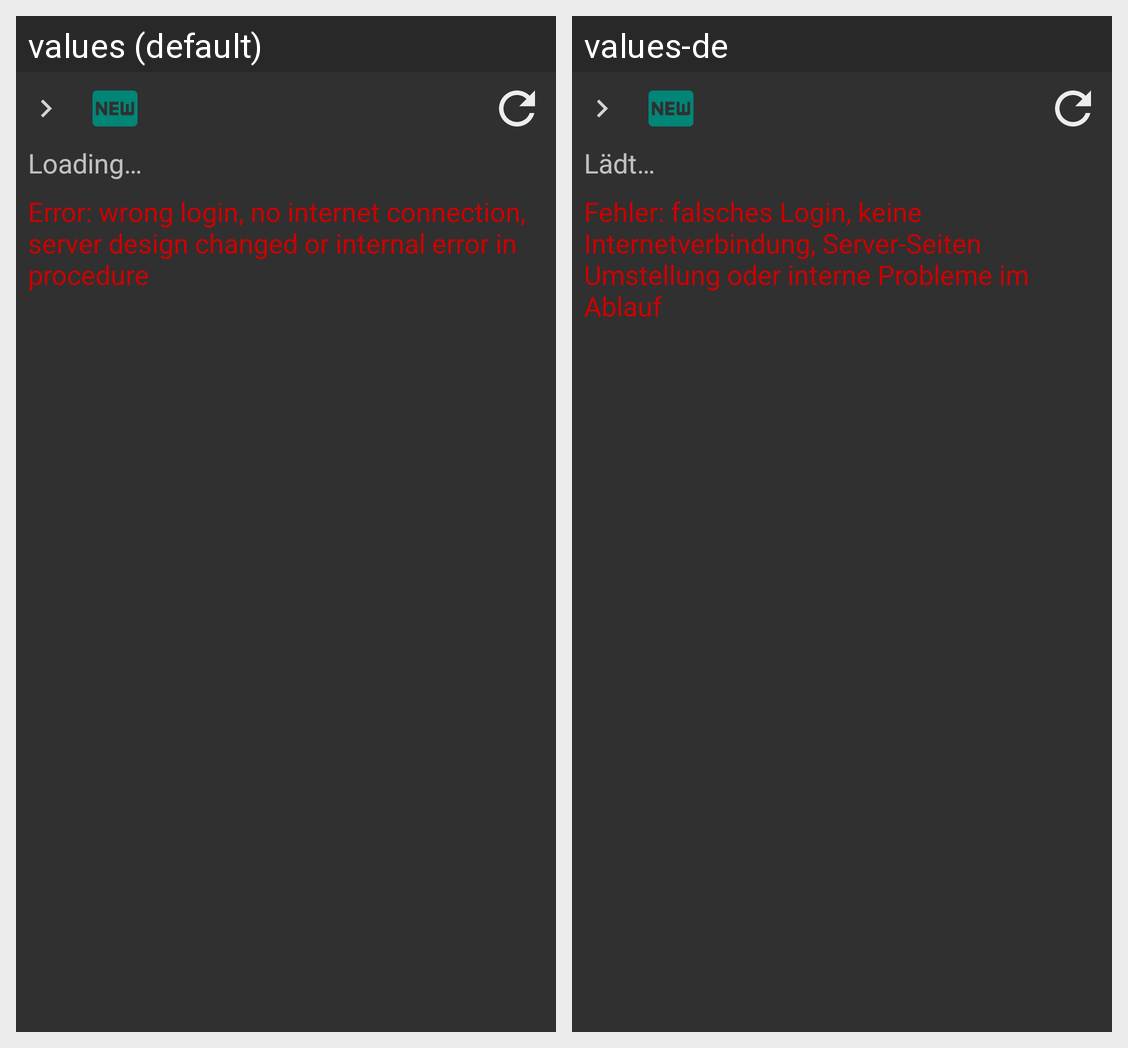

For this localized Android screen grid, give each drawn string resource with its value in every locale shown.
Android screen res/layout/modul_view.xml rendered under 2 locales, left to right: values (default), values-de. Device: Nexus 5 (rendered at 1080×1920; each locale shown at half size, 540×960, under a caption strip naming it); theme AppTheme.
Strings drawn on this screen, with the default value and each locale's value (text and hints the layout hard-codes, and strings that could not be matched under every locale, appear in the picture but are not listed):

loading
  values: Loading…
  values-de: Lädt…

error
  values: Error: wrong login, no internet connection, server design changed or internal error in procedure
  values-de: Fehler: falsches Login, keine Internetverbindung, Server-Seiten Umstellung oder interne Probleme im Ablauf
